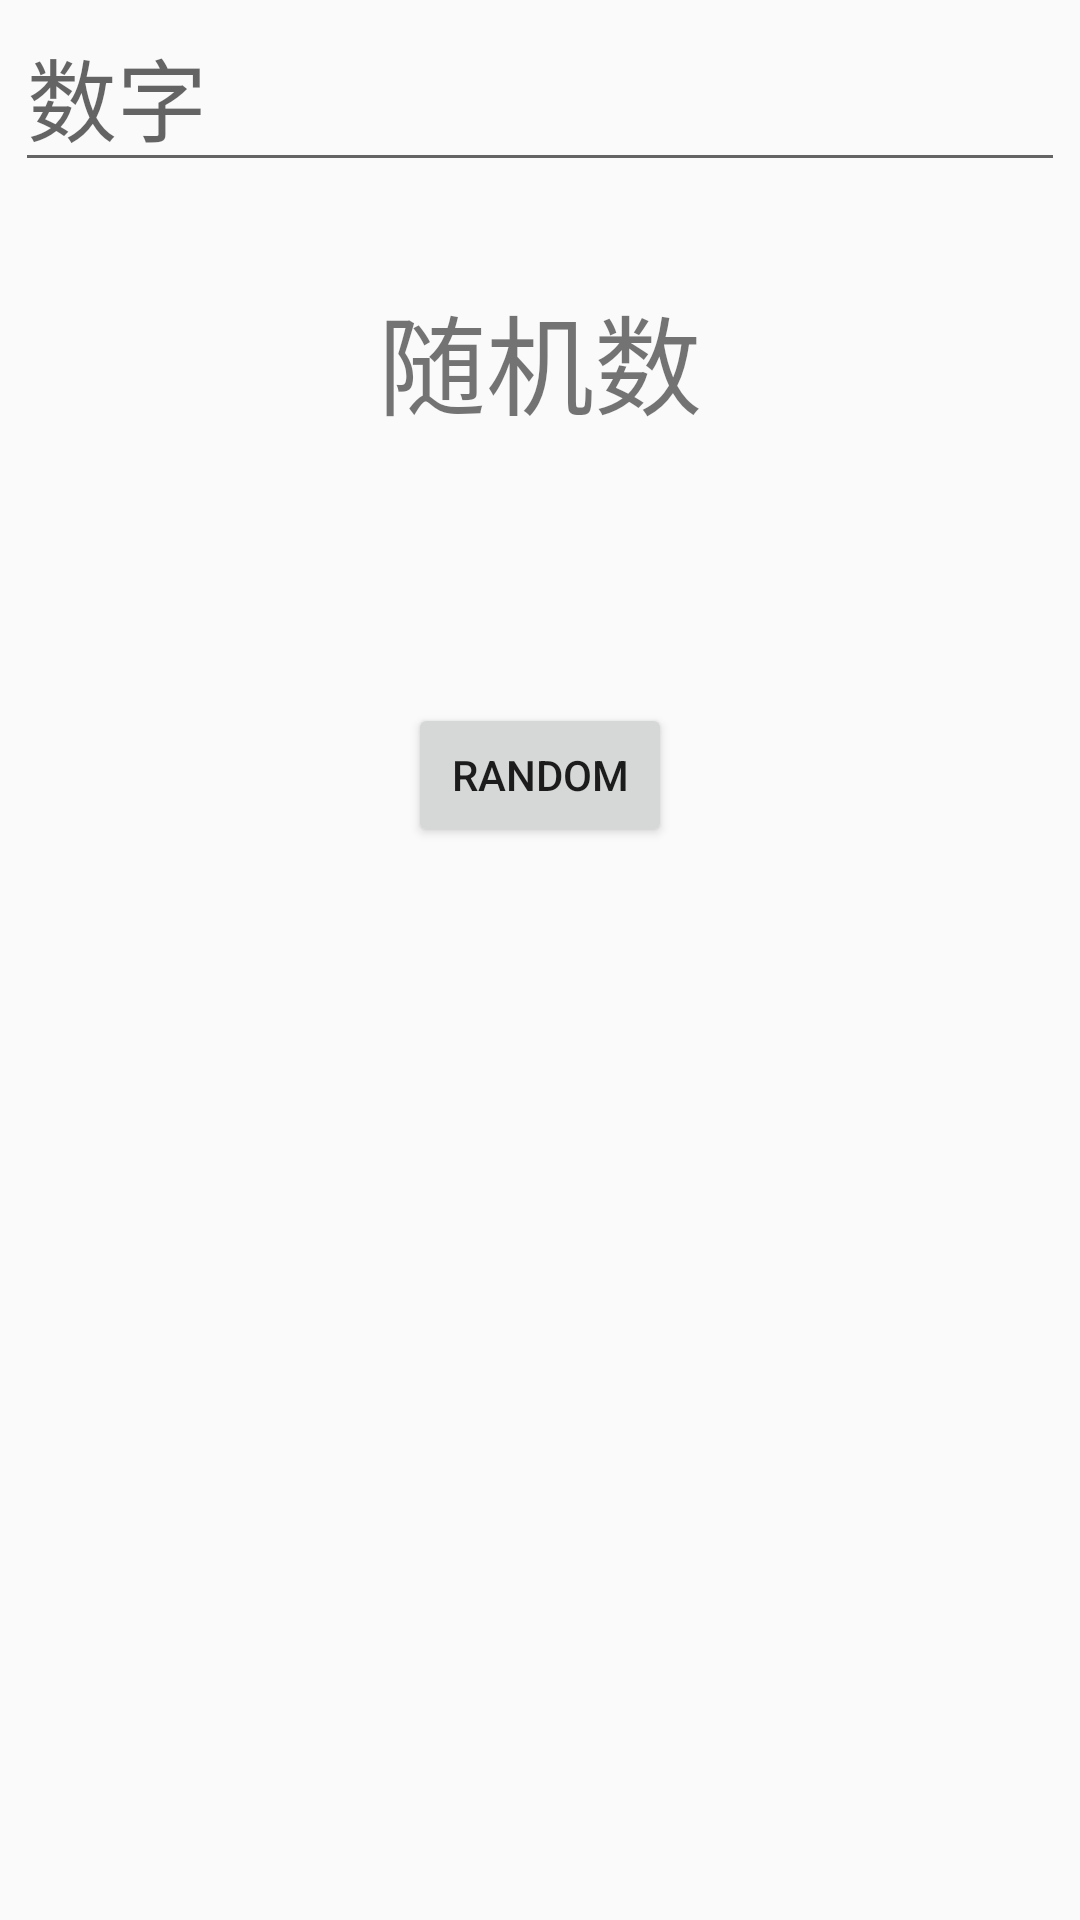

Write the Android layout XML for this screen, with the resource values it uses.
<!-- AndroidManifest.xml: application theme AppTheme -->
<!-- res/layout/activity_l4_text.xml -->
<?xml version="1.0" encoding="utf-8"?>
<RelativeLayout xmlns:android="http://schemas.android.com/apk/res/android"
    xmlns:tools="http://schemas.android.com/tools"
    android:id="@+id/activity_l4_text"
    android:layout_width="match_parent"
    android:layout_height="match_parent"
    android:paddingBottom="@dimen/activity_vertical_margin"
    android:paddingLeft="@dimen/activity_horizontal_margin"
    android:paddingRight="@dimen/activity_horizontal_margin"
    android:paddingTop="@dimen/activity_vertical_margin"
    tools:context="com.along.zhuanhang.ui.l4_text">

    <EditText
        android:layout_width="wrap_content"
        android:layout_height="wrap_content"
        android:ems="10"
        android:hint="数字"
        android:id="@+id/l4text_et"
        android:layout_alignParentTop="true"
        android:layout_centerHorizontal="true"
        android:textSize="30sp" />

    <TextView
        android:text="随机数"
        android:layout_width="wrap_content"
        android:layout_height="wrap_content"
        android:layout_below="@+id/l4text_et"
        android:layout_centerHorizontal="true"
        android:layout_marginTop="33dp"
        android:id="@+id/l4text_tv"
        android:textSize="36sp" />

    <Button
        android:text="random"
        android:layout_width="wrap_content"
        android:layout_height="wrap_content"
        android:layout_below="@+id/l4text_tv"
        android:layout_centerHorizontal="true"
        android:layout_marginTop="88dp"
        android:onClick="rdnum"
        android:id="@+id/random_btn"
        android:textSize="14sp" />
</RelativeLayout>
<!-- resources referenced by this layout -->
<resources>
  <style name="AppTheme" parent="Theme.AppCompat.Light.NoActionBar">
          
          <item name="colorPrimary">@color/colorPrimary</item>
          <item name="colorPrimaryDark">@color/colorPrimaryDark</item>
          <item name="colorAccent">@color/colorAccent</item>
      </style>
  <!-- not gathered from this repository: default colours our renderer supplied (Android Studio template values) -->
  <color name="colorPrimary">#FF6200EE</color>
  <color name="colorPrimaryDark">#FF3700B3</color>
  <color name="colorAccent">#FF03DAC5</color>
</resources>
